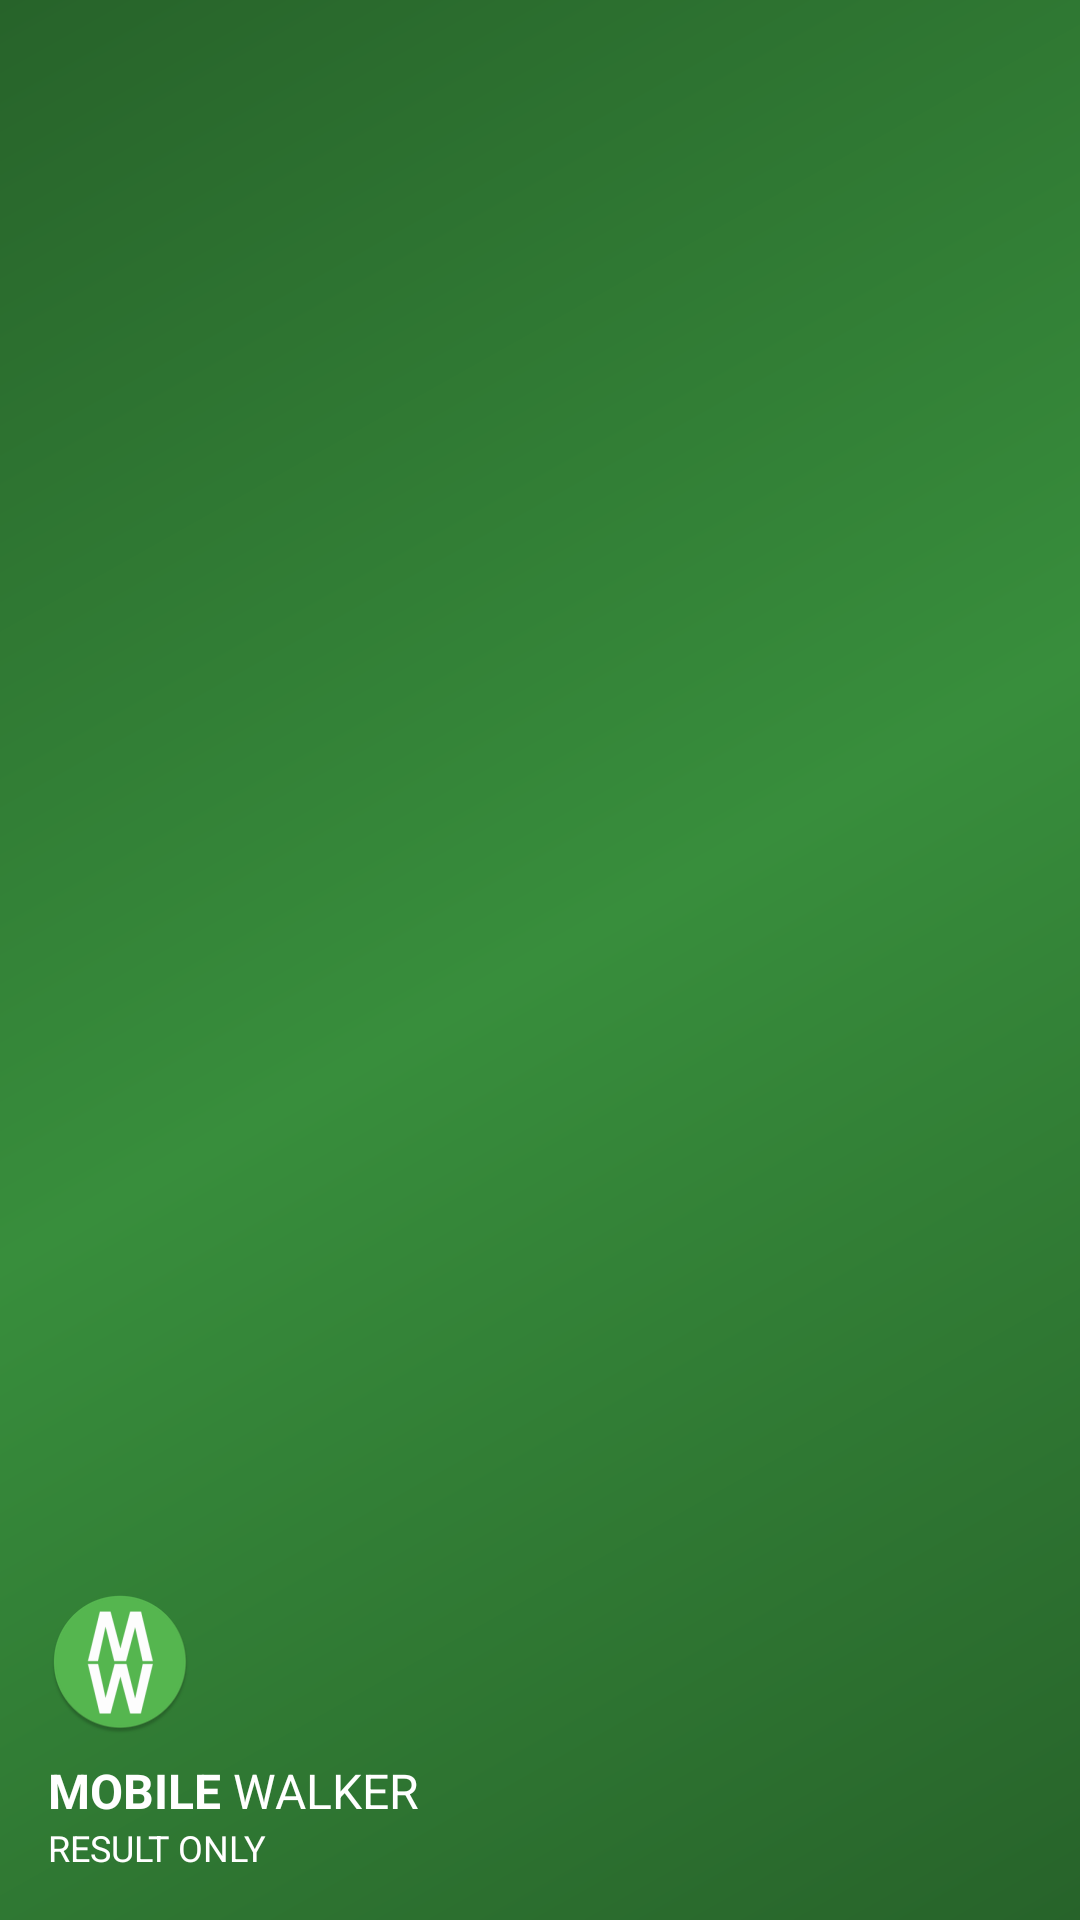

Android layout source for this screen:
<!-- AndroidManifest.xml: application theme Theme.MobileWalker -->
<!-- res/layout/nav_header_main.xml -->
<?xml version="1.0" encoding="utf-8"?>
<LinearLayout xmlns:android="http://schemas.android.com/apk/res/android"
    xmlns:app="http://schemas.android.com/apk/res-auto"
    android:layout_width="match_parent"
    android:layout_height="@dimen/nav_header_height"
    android:background="@drawable/side_nav_bar"
    android:gravity="bottom"
    android:orientation="vertical"
    android:paddingLeft="@dimen/activity_horizontal_margin"
    android:paddingTop="@dimen/activity_vertical_margin"
    android:paddingRight="@dimen/activity_horizontal_margin"
    android:paddingBottom="@dimen/activity_vertical_margin"
    android:theme="@style/ThemeOverlay.AppCompat.Dark">

    <ImageView
        android:id="@+id/imageView"
        android:layout_width="wrap_content"
        android:layout_height="wrap_content"
        android:contentDescription="@string/app_name"
        app:srcCompat="@mipmap/ic_launcher_round"/>

    <LinearLayout
        android:layout_width="match_parent"
        android:layout_height="wrap_content"
        android:orientation="horizontal">

        <TextView
            android:layout_width="wrap_content"
            android:layout_height="wrap_content"
            android:paddingTop="@dimen/indent_8"
            android:text="@string/app_name_before"
            android:textColor="?attr/colorOnSecondary"
            android:textAllCaps="true"
            android:textStyle="bold"
            android:textSize="@dimen/font_16"
            android:textAppearance="@style/TextAppearance.AppCompat.Body1" />

        <TextView
            android:layout_width="wrap_content"
            android:layout_height="wrap_content"
            android:paddingTop="@dimen/indent_8"
            android:text="@string/app_name_after"
            android:textAllCaps="true"
            android:textColor="?attr/colorOnSecondary"
            android:layout_marginStart="@dimen/indent_4"
            android:textSize="@dimen/font_16"
            android:textAppearance="@style/TextAppearance.AppCompat.Body1" />
    </LinearLayout>

    <TextView
        android:id="@+id/textView"
        android:layout_width="wrap_content"
        android:layout_height="wrap_content"
        android:textColor="?attr/colorOnSecondary"
        android:textAllCaps="true"
        android:textSize="@dimen/font_12"
        android:text="@string/app_tag" />
</LinearLayout>
<!-- resources referenced by this layout -->
<resources>
  <dimen name="activity_horizontal_margin">16dp</dimen>
  <dimen name="activity_vertical_margin">16dp</dimen>
  <dimen name="font_12">12sp</dimen>
  <dimen name="font_16">16sp</dimen>
  <dimen name="indent_4">4dp</dimen>
  <dimen name="indent_8">8dp</dimen>
  <dimen name="nav_header_height">176dp</dimen>
  <!-- drawable side_nav_bar (drawable) -->
  <shape xmlns:android="http://schemas.android.com/apk/res/android"
      android:shape="rectangle">
      <gradient
          android:angle="135"
          android:centerColor="?android:attr/colorPrimary"
          android:endColor="?attr/colorPrimaryVariant"
          android:startColor="?attr/colorPrimaryVariant"
          android:type="linear" />
  </shape>
  <!-- mipmap ic_launcher_round: png bitmap (mipmap-hdpi, 4679 bytes) -->
  <string name="app_name" translate="false">MOBWAL</string>
  <string name="app_name_after" translate="false">Walker</string>
  <string name="app_name_before" translate="false">Mobile</string>
  <string name="app_tag" translate="false">Result only</string>
  <style name="Theme.MobileWalker" parent="Theme.MaterialComponents.DayNight.DarkActionBar">
          
          <item name="colorPrimary">@color/blue</item>
          <item name="colorPrimaryVariant">@color/blueDark</item>
          <item name="colorOnPrimary">@color/colorSecondary</item>
          
          <item name="colorSecondary">@color/colorSecondary</item>
          <item name="colorSecondaryVariant">@color/colorSecondary</item>
          <item name="colorOnSecondary">@android:color/white</item>
          
          <item name="android:statusBarColor" tools:targetApi="l">?attr/colorPrimaryVariant</item>
          <item name="android:textColor">@color/colorPrimaryText</item>
          <item name="android:textColorHint">@color/grayLight</item>
          <item name="android:textColorSecondary">@color/grayDark</item>
  
          <item name="android:colorAccent">@color/colorSecondary</item>
          <item name="colorAccent">@color/colorSecondary</item>
          <item name="colorError">@color/colorFloating</item>
      </style>
  <color name="blue">#388e3c</color>
  <color name="blueDark">#27632a</color>
  <color name="colorSecondary">#ff1744</color>
  <color name="colorPrimaryText">#212121</color>
  <color name="grayLight">#cfcfcf</color>
  <color name="grayDark">#707070</color>
  <color name="colorFloating">#e46d09</color>
</resources>
